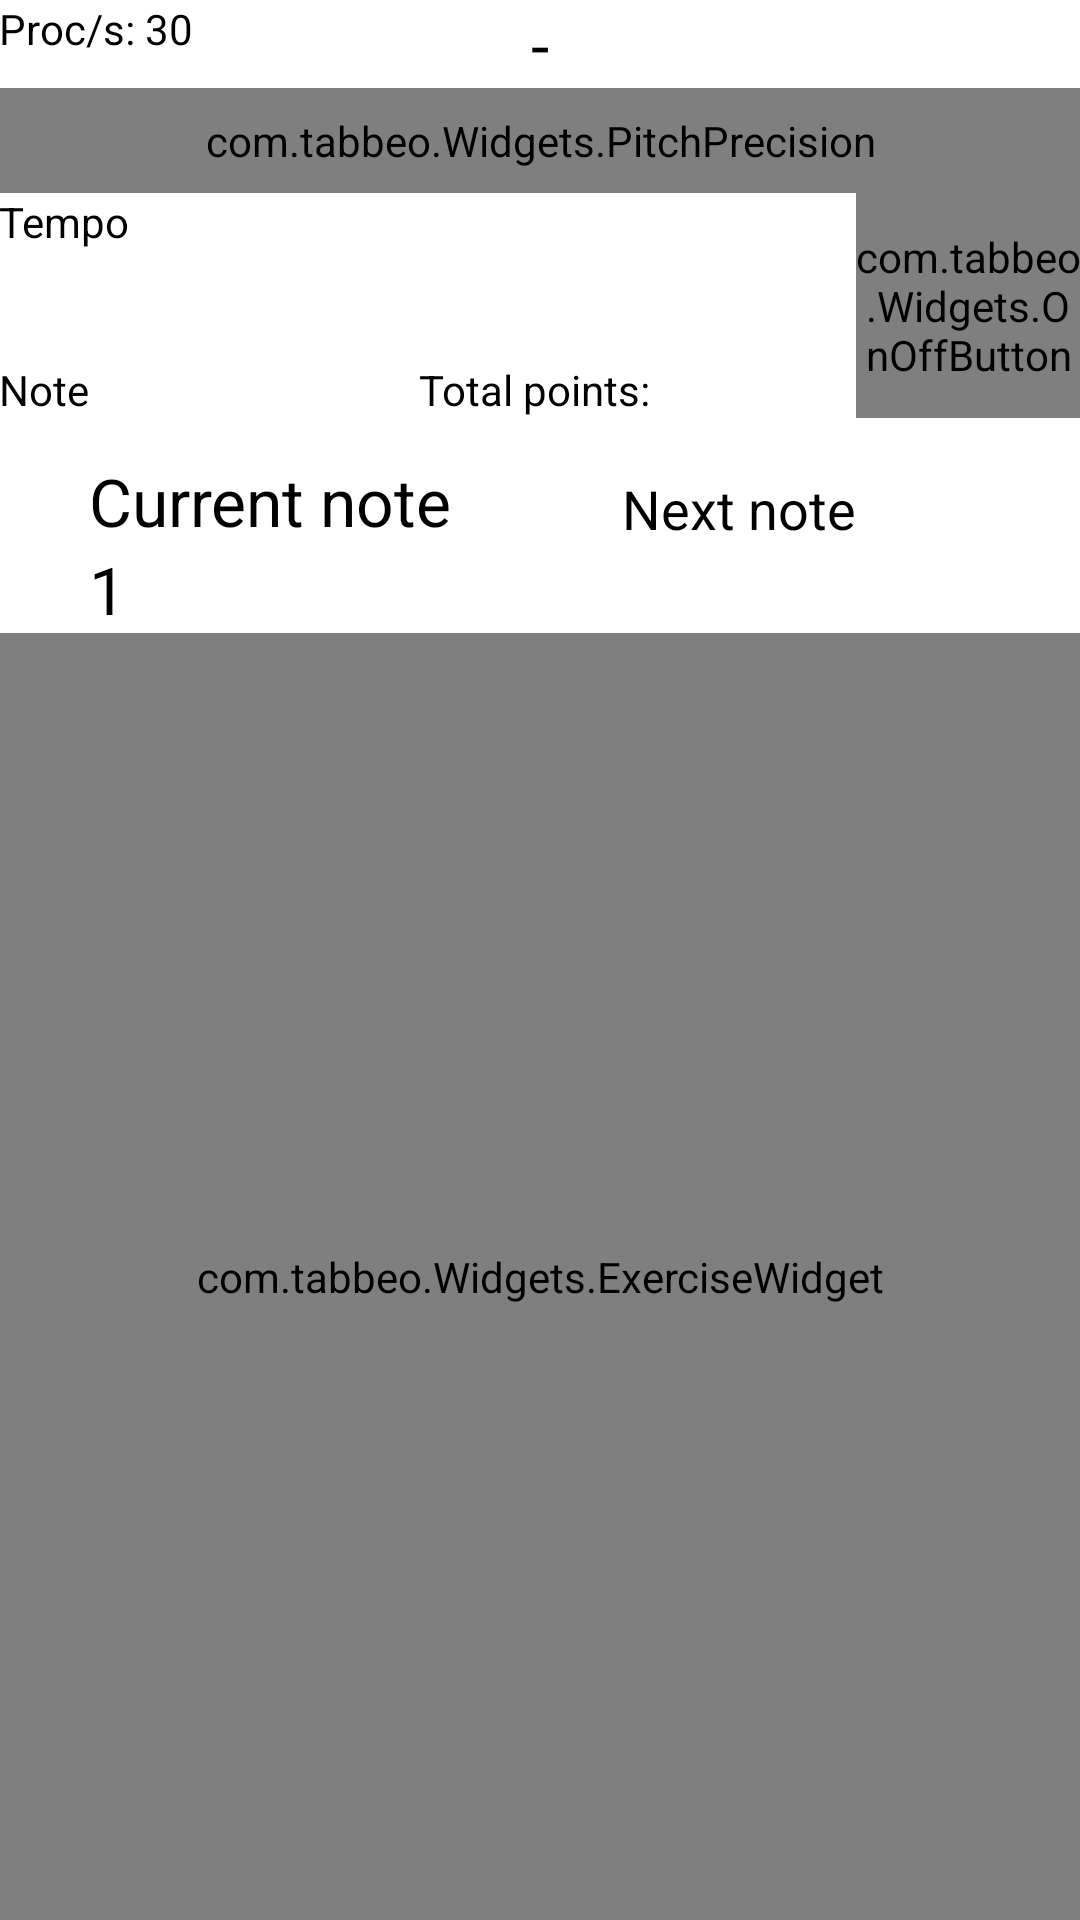

This screen was rendered from an Android layout file. Write that file and the resources it references.
<!-- AndroidManifest.xml: application theme TabbeoAppTheme -->
<!-- res/layout/exercise_test.xml -->
<RelativeLayout xmlns:android="http://schemas.android.com/apk/res/android"
    xmlns:tools="http://schemas.android.com/tools"
    android:layout_width="match_parent"
    android:layout_height="match_parent"
    android:paddingLeft="@dimen/activity_horizontal_margin"
    android:paddingRight="@dimen/activity_horizontal_margin"
    android:paddingTop="@dimen/activity_vertical_margin"
    android:paddingBottom="@dimen/activity_vertical_margin"
    android:background="#FFFFFF"
    tools:context=".Activities.Exercises.ActivityExerciseTest">

    <RelativeLayout
        android:layout_width="fill_parent"
        android:layout_height="wrap_content"
        android:id="@+id/exercisetest_layout_header"
        android:layout_alignParentTop="true">

        <TextView
            android:layout_width="wrap_content"
            android:layout_height="wrap_content"
            android:textAppearance="?android:attr/textAppearanceLarge"
            android:text="-"
            android:textColor="#000000"
            android:layout_centerHorizontal="true"
            android:id="@+id/exercisetest_field_detectednote" />

        <com.tabbeo.Widgets.PitchPrecision
            android:id="@+id/exercisetest_drawview_noteaccuracy"
            android:layout_width="fill_parent"
            android:layout_below="@+id/exercisetest_field_detectednote"
            android:layout_height="35dp" />

        <TextView
            android:layout_width="wrap_content"
            android:layout_height="wrap_content"
            android:textAppearance="?android:attr/textAppearanceSmall"
            android:text="Proc/s: "
            android:textColor="#000000"
            android:id="@+id/exercisetest_label_fftps"
            android:layout_alignParentLeft="true" />

        <TextView
            android:layout_width="wrap_content"
            android:layout_height="wrap_content"
            android:textAppearance="?android:attr/textAppearanceSmall"
            android:text="30"
            android:textColor="#000000"
            android:id="@+id/exercisetest_field_pps"
            android:layout_alignParentTop="true"
            android:layout_toRightOf="@+id/exercisetest_label_fftps"
            android:layout_toEndOf="@+id/exercisetest_label_fftps" />

    </RelativeLayout>

    <com.tabbeo.Widgets.OnOffButton
        android:layout_width="75dp"
        android:layout_height="75dp"
        android:id="@+id/exercisetest_button_onoff"
        android:layout_below="@+id/exercisetest_layout_header"
        android:layout_alignParentRight="true" />

    <TextView
        android:layout_width="wrap_content"
        android:layout_height="wrap_content"
        android:textAppearance="?android:attr/textAppearanceSmall"
        android:textColor="#000000"
        android:id="@+id/exercisetest_field_tempo"
        android:layout_below="@+id/exercisetest_label_tempo"
        android:layout_alignParentLeft="true"
        android:layout_alignParentStart="true" />

    <TextView
        android:layout_width="wrap_content"
        android:layout_height="wrap_content"
        android:textAppearance="?android:attr/textAppearanceSmall"
        android:textColor="#000000"
        android:text="Tempo"
        android:id="@+id/exercisetest_label_tempo"
        android:layout_below="@+id/exercisetest_layout_header"
        android:layout_alignParentLeft="true"
        android:layout_alignParentStart="true" />

    <TextView
        android:layout_width="wrap_content"
        android:layout_height="wrap_content"
        android:textAppearance="?android:attr/textAppearanceSmall"
        android:text="Note"
        android:textColor="#000000"
        android:id="@+id/exercisetest_label_note"
        android:layout_alignBottom="@+id/exercisetest_button_onoff"
        android:layout_alignParentLeft="true"
        android:layout_alignParentStart="true" />

    <RadioButton
        android:layout_width="wrap_content"
        android:layout_height="wrap_content"
        android:id="@+id/exercisetest_radioButton_note"
        android:layout_alignTop="@+id/exercisetest_label_note"
        android:layout_toRightOf="@+id/exercisetest_label_note"
        android:textColor="#000000"
        android:layout_toEndOf="@+id/exercisetest_label_note" />

    <TextView
        android:layout_width="wrap_content"
        android:layout_height="wrap_content"
        android:textAppearance="?android:attr/textAppearanceSmall"
        android:textColor="#000000"
        android:id="@+id/exercisetest_field_note"
        android:layout_alignTop="@+id/exercisetest_radioButton_note"
        android:layout_toRightOf="@+id/exercisetest_radioButton_note"
        android:layout_toEndOf="@+id/exercisetest_radioButton_note" />

    <TextView
        android:layout_width="wrap_content"
        android:layout_height="wrap_content"
        android:textAppearance="?android:attr/textAppearanceSmall"
        android:text="Total points: "
        android:textColor="#000000"
        android:id="@+id/exercisetest_label_totalpoints"
        android:layout_alignTop="@+id/exercisetest_field_note"
        android:layout_centerHorizontal="true" />

    <TextView
        android:layout_width="wrap_content"
        android:layout_height="wrap_content"
        android:textAppearance="?android:attr/textAppearanceSmall"
        android:textColor="#000000"
        android:id="@+id/exercisetest_field_totalpoints"
        android:layout_alignTop="@+id/exercisetest_label_totalpoints"
        android:layout_toRightOf="@+id/exercisetest_label_totalpoints"
        android:layout_toEndOf="@+id/exercisetest_label_totalpoints" />

    <TextView
        android:layout_width="wrap_content"
        android:layout_height="wrap_content"
        android:textAppearance="?android:attr/textAppearanceLarge"
        android:text="Current note"
        android:textColor="#000000"
        android:id="@+id/exercisetest_label_currentnote"
        android:layout_below="@+id/exercisetest_radioButton_note"
        android:layout_alignLeft="@+id/exercisetest_radioButton_note"
        android:layout_alignStart="@+id/exercisetest_radioButton_note" />

    <TextView
        android:layout_width="wrap_content"
        android:layout_height="wrap_content"
        android:textAppearance="?android:attr/textAppearanceMedium"
        android:text="Next note"
        android:textColor="#000000"
        android:id="@+id/exercisetest_label_nextnote"
        android:layout_above="@+id/exercisetest_field_nextnote"
        android:layout_toLeftOf="@+id/exercisetest_button_onoff"
        android:layout_toStartOf="@+id/exercisetest_button_onoff" />

    <TextView
        android:layout_width="wrap_content"
        android:layout_height="wrap_content"
        android:textAppearance="?android:attr/textAppearanceLarge"
        android:textColor="#000000"
        android:text="1"
        android:id="@+id/exercisetest_field_currentnote"
        android:layout_below="@+id/exercisetest_label_currentnote"
        android:layout_alignLeft="@+id/exercisetest_label_currentnote"
        android:layout_alignStart="@+id/exercisetest_label_currentnote" />

    <TextView
        android:layout_width="wrap_content"
        android:layout_height="wrap_content"
        android:textAppearance="?android:attr/textAppearanceMedium"
        android:textColor="#000000"
        android:id="@+id/exercisetest_field_nextnote"
        android:layout_alignTop="@+id/exercisetest_field_currentnote"
        android:layout_alignLeft="@+id/exercisetest_label_nextnote"
        android:layout_alignStart="@+id/exercisetest_label_nextnote" />

    <com.tabbeo.Widgets.ExerciseWidget
        android:id="@+id/exercisetest_fretboard"
        android:layout_width="fill_parent"
        android:layout_height="fill_parent"
        android:layout_alignParentRight="true"
        android:layout_alignParentLeft="true"
        android:background="@color/tabbeo_light_blue"
        android:layout_below="@+id/exercisetest_field_currentnote"
        android:layout_alignParentBottom="true" />

</RelativeLayout>
<!-- resources referenced by this layout -->
<resources>
  <color name="tabbeo_light_blue">#009FE3</color>
  <style name="TabbeoAppTheme" parent="@style/Theme.AppCompat.NoActionBar">
          <item name="android:windowNoTitle">true</item>
          <item name="windowActionBar">false</item>
          
          <item name="colorPrimary">@color/tabbeo_light_blue</item>
          
          <item name="colorPrimaryDark">@color/tabbeo_dark_blue</item>
          
          <item name="colorAccent">@color/tabbeo_dark_green</item>
  
      </style>
  <color name="tabbeo_dark_blue">#1770B8</color>
  <color name="tabbeo_dark_green">#2FAC66</color>
</resources>
